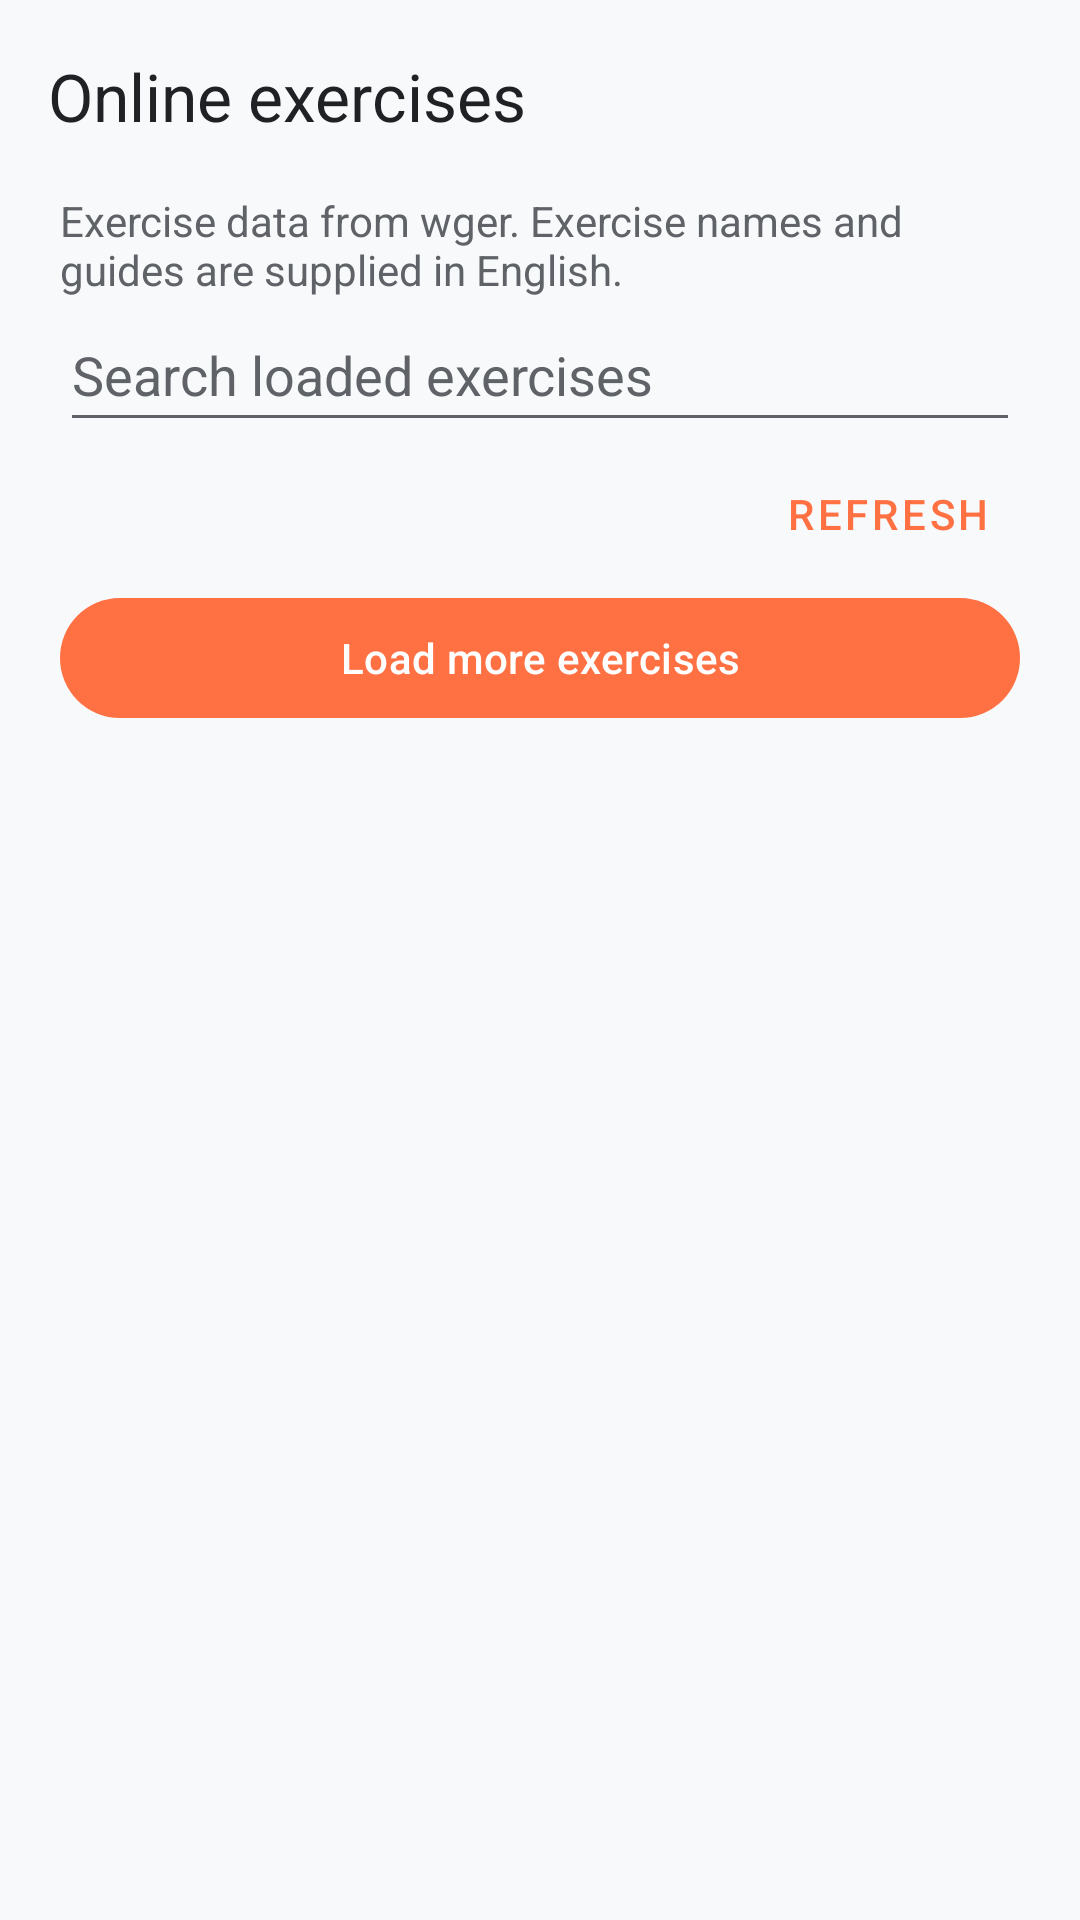

Here is an Android app screen rendered from its layout file. Give the layout XML and the strings, colors and styles it references.
<!-- AndroidManifest.xml: application theme Theme.MyApplication -->
<!-- res/layout/activity_online_exercises.xml -->
<?xml version="1.0" encoding="utf-8"?>
<LinearLayout xmlns:android="http://schemas.android.com/apk/res/android"
    xmlns:app="http://schemas.android.com/apk/res-auto"
    android:id="@+id/onlineExercisesMain" android:layout_width="match_parent"
    android:layout_height="match_parent" android:orientation="vertical" android:background="@color/app_background">
    <com.google.android.material.appbar.MaterialToolbar android:id="@+id/toolbar"
        android:layout_width="match_parent" android:layout_height="?attr/actionBarSize"
        app:title="@string/online_title" app:titleTextColor="@color/text_primary"
        app:navigationIcon="@drawable/ic_chevron_left" app:navigationIconTint="@color/text_primary" />
    <TextView android:layout_width="match_parent" android:layout_height="wrap_content"
        android:paddingHorizontal="20dp" android:text="@string/online_intro" android:textColor="@color/text_secondary" />
    <EditText android:id="@+id/etOnlineSearch" android:layout_width="match_parent" android:layout_height="48dp"
        android:layout_marginHorizontal="20dp" android:hint="@string/online_search"
        android:inputType="text" android:textColor="@color/text_primary" android:textColorHint="@color/text_secondary" />
    <LinearLayout android:layout_width="match_parent" android:layout_height="wrap_content"
        android:paddingHorizontal="20dp" android:orientation="horizontal" android:gravity="center_vertical">
        <TextView android:id="@+id/tvOnlineStatus" android:layout_width="0dp" android:layout_weight="1"
            android:layout_height="wrap_content" android:accessibilityLiveRegion="polite" android:textColor="@color/text_secondary" />
        <com.google.android.material.button.MaterialButton android:id="@+id/btnOnlineRefresh"
            style="@style/Widget.MaterialComponents.Button.TextButton" android:layout_width="wrap_content"
            android:layout_height="wrap_content" android:text="@string/online_refresh" />
    </LinearLayout>
    <androidx.core.widget.NestedScrollView android:layout_width="match_parent" android:layout_height="0dp" android:layout_weight="1">
        <LinearLayout android:layout_width="match_parent" android:layout_height="wrap_content"
            android:orientation="vertical" android:paddingHorizontal="20dp" android:paddingBottom="24dp">
            <LinearLayout android:id="@+id/llOnlineExercises" android:layout_width="match_parent"
                android:layout_height="wrap_content" android:orientation="vertical" />
            <com.google.android.material.button.MaterialButton android:id="@+id/btnOnlineMore"
                android:layout_width="match_parent" android:layout_height="wrap_content" android:text="@string/online_more" />
        </LinearLayout>
    </androidx.core.widget.NestedScrollView>
</LinearLayout>
<!-- resources referenced by this layout -->
<resources>
  <color name="app_background">#F8F9FA</color>
  <color name="text_primary">#202124</color>
  <color name="text_secondary">#5F6368</color>
  <string name="online_intro">"Exercise data from wger. Exercise names and guides are supplied in English."</string>
  <string name="online_more">"Load more exercises"</string>
  <string name="online_refresh">"Refresh"</string>
  <string name="online_search">"Search loaded exercises"</string>
  <string name="online_title">"Online exercises"</string>
  <style name="Theme.MyApplication" parent="Base.Theme.MyApplication" />
  <style name="Base.Theme.MyApplication" parent="Theme.Material3.DayNight.NoActionBar">
          
          <item name="colorPrimary">@color/orange_primary</item>
          <item name="colorOnPrimary">@color/white</item>
          <item name="colorPrimaryContainer">@color/orange_light</item>
  
          
          <item name="android:windowBackground">@color/app_background</item>
          <item name="colorSurface">@color/app_surface</item>
          <item name="colorOnSurface">@color/text_primary</item>
          <item name="colorSurfaceVariant">@color/app_surface_variant</item>
  
          
          <item name="android:textColorPrimary">@color/text_primary</item>
          <item name="android:textColorSecondary">@color/text_secondary</item>
  
          
          <item name="android:statusBarColor">@color/app_background</item>
          <item name="android:windowLightStatusBar">true</item>
      </style>
  <color name="orange_primary">#FF7043</color>
  <color name="white">#FFFFFFFF</color>
  <color name="orange_light">#FFCCBC</color>
  <color name="app_surface">#FFFFFF</color>
  <color name="app_surface_variant">#F1F3F4</color>
</resources>
